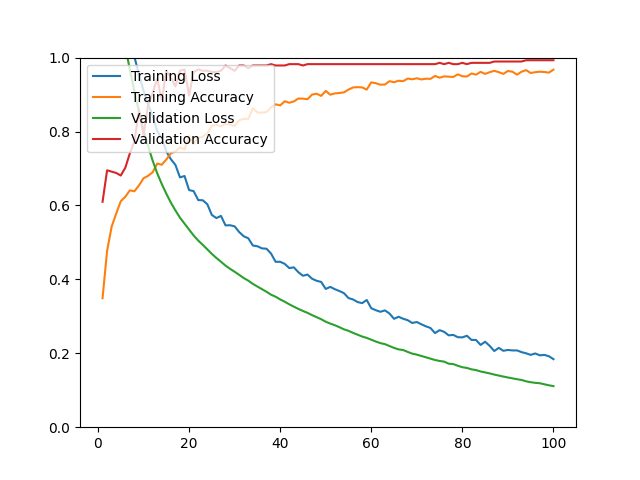

The data file committed next to this chart (first rows):
epoch, loss, acc, val_loss, val_acc
1, 1.605, 0.3490, 1.438, 0.6099
2, 1.424, 0.4774, 1.327, 0.6950
3, 1.329, 0.5427, 1.243, 0.6915
4, 1.259, 0.5782, 1.169, 0.6879
5, 1.178, 0.6113, 1.098, 0.6809
6, 1.112, 0.6235, 1.03, 0.7021
7, 1.058, 0.6408, 0.9672, 0.7411
8, 1.002, 0.6384, 0.9086, 0.7730
9, 0.9547, 0.6542, 0.8539, 0.8582
10, 0.9103, 0.6735, 0.8047, 0.7908
11, 0.8738, 0.6802, 0.7608, 0.8723
12, 0.8422, 0.6896, 0.7213, 0.9043
13, 0.8011, 0.7133, 0.6872, 0.9433
14, 0.7821, 0.7101, 0.6581, 0.8830
15, 0.7462, 0.7243, 0.6318, 0.9645
16, 0.7251, 0.7408, 0.6077, 0.9468
17, 0.7097, 0.7460, 0.5865, 0.9220
18, 0.6759, 0.7574, 0.5669, 0.9645
19, 0.6796, 0.7515, 0.5508, 0.9681
20, 0.6416, 0.7873, 0.5346, 0.8972
21, 0.6388, 0.7664, 0.5188, 0.9610
22, 0.6146, 0.7830, 0.5051, 0.9681
23, 0.6140, 0.7861, 0.4934, 0.9645
24, 0.6033, 0.7948, 0.4812, 0.9645
25, 0.5742, 0.8157, 0.4688, 0.9610
26, 0.5658, 0.8180, 0.4578, 0.9610
27, 0.5717, 0.8141, 0.4477, 0.9645
28, 0.5460, 0.8212, 0.4372, 0.9787
29, 0.5464, 0.8192, 0.4285, 0.9716
30, 0.5434, 0.8145, 0.4206, 0.9645
31, 0.5280, 0.8306, 0.4122, 0.9787
32, 0.5166, 0.8342, 0.4035, 0.9787
33, 0.5111, 0.8346, 0.3965, 0.9716
34, 0.4916, 0.8633, 0.3878, 0.9787
35, 0.4896, 0.8515, 0.3805, 0.9787
36, 0.4838, 0.8511, 0.3735, 0.9787
37, 0.4829, 0.8527, 0.3664, 0.9787
38, 0.4697, 0.8657, 0.3585, 0.9823
39, 0.4475, 0.8736, 0.3530, 0.9787
40, 0.4476, 0.8708, 0.3458, 0.9787
41, 0.4419, 0.8818, 0.3395, 0.9787
42, 0.4305, 0.8779, 0.3325, 0.9823
43, 0.4325, 0.8814, 0.3261, 0.9823
44, 0.4193, 0.8893, 0.3201, 0.9823
45, 0.4097, 0.8889, 0.3145, 0.9787
46, 0.4130, 0.8874, 0.3094, 0.9823
47, 0.4017, 0.9000, 0.3032, 0.9823
48, 0.3961, 0.9023, 0.2977, 0.9823
49, 0.3931, 0.8964, 0.2922, 0.9823
50, 0.3741, 0.9098, 0.2854, 0.9823
51, 0.3796, 0.8996, 0.2803, 0.9823
52, 0.3734, 0.9031, 0.2759, 0.9823
53, 0.3684, 0.9043, 0.2706, 0.9823
54, 0.3627, 0.9059, 0.2648, 0.9823
55, 0.3494, 0.9134, 0.2608, 0.9823
56, 0.3456, 0.9193, 0.2552, 0.9823
57, 0.3386, 0.9200, 0.2503, 0.9823
58, 0.3357, 0.9193, 0.2453, 0.9823
59, 0.3442, 0.9134, 0.2416, 0.9823
60, 0.3218, 0.9330, 0.2367, 0.9823
... 40 more rows
